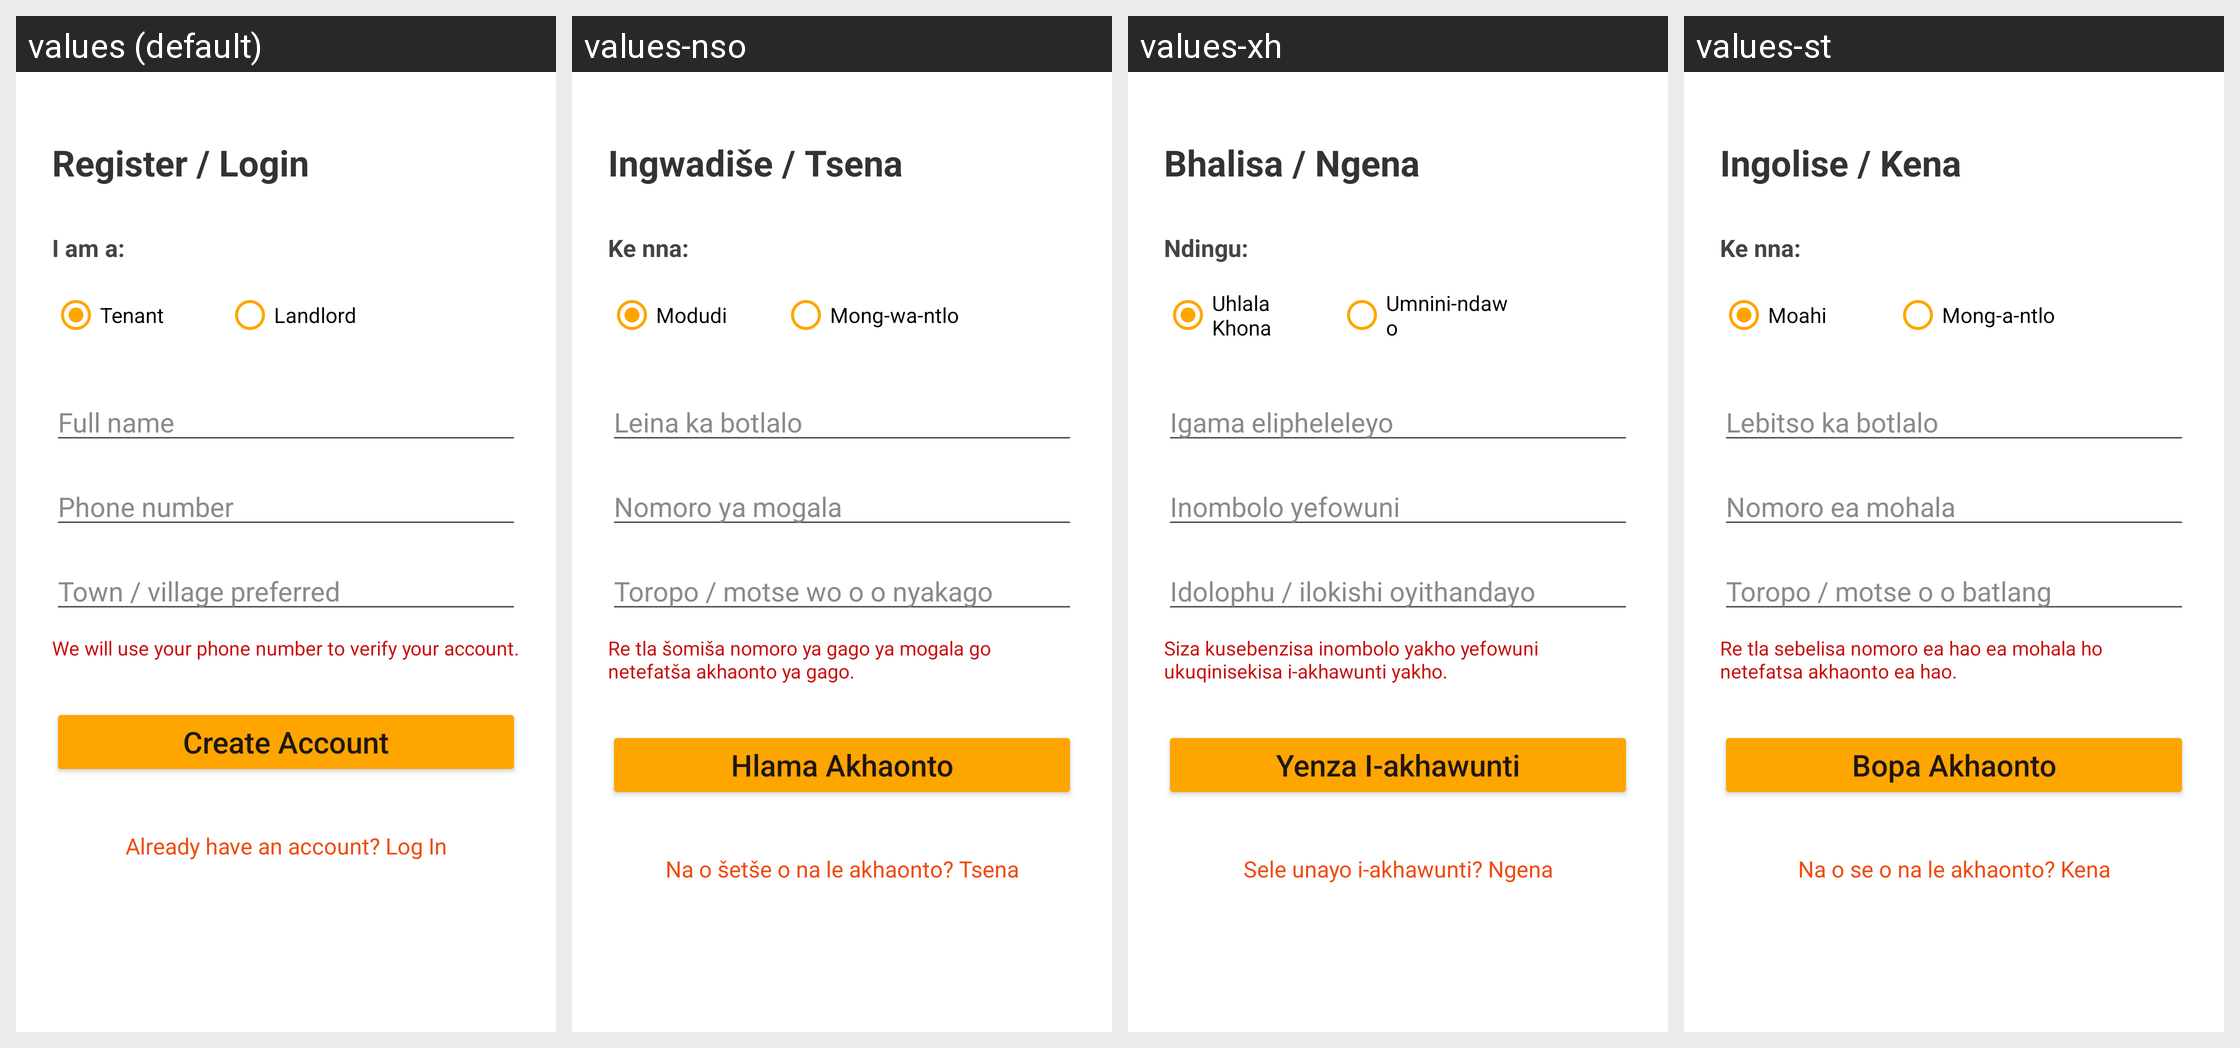

For this localized Android screen grid, give each drawn string resource with its value in every locale shown.
Android screen res/layout/activity_register.xml rendered under 4 locales, left to right: values (default), values-nso, values-xh, values-st. Device: Nexus 5 (rendered at 1080×1920; each locale shown at half size, 540×960, under a caption strip naming it); theme Theme.IkhayaAccommodationSeekingApp.
Other locales in the repository, not shown: values-af, values-zu.
Strings drawn on this screen, with the default value and each locale's value (text and hints the layout hard-codes, and strings that could not be matched under every locale, appear in the picture but are not listed):

register_login
  values: Register / Login
  values-nso: Ingwadiše / Tsena
  values-xh: Bhalisa / Ngena
  values-st: Ingolise / Kena

i_am_a
  values: I am a:
  values-nso: Ke nna:
  values-xh: Ndingu:
  values-st: Ke nna:

tenant
  values: Tenant
  values-nso: Modudi
  values-xh: Uhlala Khona
  values-st: Moahi

landlord
  values: Landlord
  values-nso: Mong-wa-ntlo
  values-xh: Umnini-ndawo
  values-st: Mong-a-ntlo

full_name
  values: Full name
  values-nso: Leina ka botlalo
  values-xh: Igama elipheleleyo
  values-st: Lebitso ka botlalo

phone_number
  values: Phone number
  values-nso: Nomoro ya mogala
  values-xh: Inombolo yefowuni
  values-st: Nomoro ea mohala

town_village_preferred
  values: Town / village preferred
  values-nso: Toropo / motse wo o o nyakago
  values-xh: Idolophu / ilokishi oyithandayo
  values-st: Toropo / motse o o batlang

we_will_use_your_phone_number_to_verify_your_account
  values: We will use your phone number to verify your account.
  values-nso: Re tla šomiša nomoro ya gago ya mogala go netefatša akhaonto ya gago.
  values-xh: Siza kusebenzisa inombolo yakho yefowuni ukuqinisekisa i-akhawunti yakho.
  values-st: Re tla sebelisa nomoro ea hao ea mohala ho netefatsa akhaonto ea hao.

create_account
  values: Create Account
  values-nso: Hlama Akhaonto
  values-xh: Yenza I-akhawunti
  values-st: Bopa Akhaonto

existing_user_login
  values: Already have an account? Log In
  values-nso: Na o šetše o na le akhaonto? Tsena
  values-xh: Sele unayo i-akhawunti? Ngena
  values-st: Na o se o na le akhaonto? Kena
